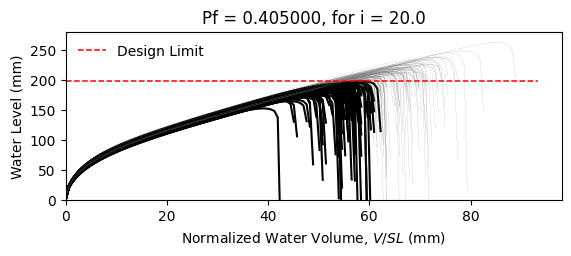

The table this chart was drawn from, first rows:
W6X25, L = 360.0 in, slope = 0.020833333333333332 in/in, dead load = 6.944444444444444e-05 kip/in…
zwlim AISC Appendix 2, zwlim DAMP, zwlim Proposed for ASCE 7, zwlim Neglect Ponding, dhnom Denver, dhnom New York, dhnom New Orleans, dh Denver, dh New York, dh New Orleans, dmax
6.611, 4.464, 5.854, 9.785, 0.4271, 0.4271, 0.4271, 3.727, 3.727, 3.727, 8.252, Safe, 
6.611, 4.464, 5.854, 9.785, 0.4271, 0.4271, 0.4271, 3.727, 3.727, 3.727, 7.493, Fail, 
6.611, 4.464, 5.854, 9.785, 0.4271, 0.4271, 0.4271, 3.727, 3.727, 3.727, 7.412, Fail, 
6.611, 4.464, 5.854, 9.785, 0.4271, 0.4271, 0.4271, 3.727, 3.727, 3.727, 8.647, Safe, 
6.611, 4.464, 5.854, 9.785, 0.4271, 0.4271, 0.4271, 3.727, 3.727, 3.727, 6.83, Fail, 
6.611, 4.464, 5.854, 9.785, 0.4271, 0.4271, 0.4271, 3.727, 3.727, 3.727, 10.31, Safe, 
6.611, 4.464, 5.854, 9.785, 0.4271, 0.4271, 0.4271, 3.727, 3.727, 3.727, 7.963, Safe, 
6.611, 4.464, 5.854, 9.785, 0.4271, 0.4271, 0.4271, 3.727, 3.727, 3.727, 7.249, Fail, 
6.611, 4.464, 5.854, 9.785, 0.4271, 0.4271, 0.4271, 3.727, 3.727, 3.727, 8.294, Safe, 
6.611, 4.464, 5.854, 9.785, 0.4271, 0.4271, 0.4271, 3.727, 3.727, 3.727, 7.766, Safe, 
6.611, 4.464, 5.854, 9.785, 0.4271, 0.4271, 0.4271, 3.727, 3.727, 3.727, 6.687, Fail, 
6.611, 4.464, 5.854, 9.785, 0.4271, 0.4271, 0.4271, 3.727, 3.727, 3.727, 6.565, Fail, 
6.611, 4.464, 5.854, 9.785, 0.4271, 0.4271, 0.4271, 3.727, 3.727, 3.727, 8.575, Safe, 
6.611, 4.464, 5.854, 9.785, 0.4271, 0.4271, 0.4271, 3.727, 3.727, 3.727, 7.437, Fail, 
6.611, 4.464, 5.854, 9.785, 0.4271, 0.4271, 0.4271, 3.727, 3.727, 3.727, 8.358, Safe, 
6.611, 4.464, 5.854, 9.785, 0.4271, 0.4271, 0.4271, 3.727, 3.727, 3.727, 7.745, Fail, 
6.611, 4.464, 5.854, 9.785, 0.4271, 0.4271, 0.4271, 3.727, 3.727, 3.727, 8.049, Safe, 
6.611, 4.464, 5.854, 9.785, 0.4271, 0.4271, 0.4271, 3.727, 3.727, 3.727, 8.832, Safe, 
6.611, 4.464, 5.854, 9.785, 0.4271, 0.4271, 0.4271, 3.727, 3.727, 3.727, 7.238, Fail, 
6.611, 4.464, 5.854, 9.785, 0.4271, 0.4271, 0.4271, 3.727, 3.727, 3.727, 7.778, Safe, 
6.611, 4.464, 5.854, 9.785, 0.4271, 0.4271, 0.4271, 3.727, 3.727, 3.727, 7.123, Fail, 
6.611, 4.464, 5.854, 9.785, 0.4271, 0.4271, 0.4271, 3.727, 3.727, 3.727, 8.423, Safe, 
6.611, 4.464, 5.854, 9.785, 0.4271, 0.4271, 0.4271, 3.727, 3.727, 3.727, 8.252, Safe, 
6.611, 4.464, 5.854, 9.785, 0.4271, 0.4271, 0.4271, 3.727, 3.727, 3.727, 7.904, Safe, 
6.611, 4.464, 5.854, 9.785, 0.4271, 0.4271, 0.4271, 3.727, 3.727, 3.727, 7.715, Fail, 
6.611, 4.464, 5.854, 9.785, 0.4271, 0.4271, 0.4271, 3.727, 3.727, 3.727, 6.904, Fail, 
6.611, 4.464, 5.854, 9.785, 0.4271, 0.4271, 0.4271, 3.727, 3.727, 3.727, 8.413, Safe, 
6.611, 4.464, 5.854, 9.785, 0.4271, 0.4271, 0.4271, 3.727, 3.727, 3.727, 7.888, Safe, 
6.611, 4.464, 5.854, 9.785, 0.4271, 0.4271, 0.4271, 3.727, 3.727, 3.727, 7.366, Fail, 
6.611, 4.464, 5.854, 9.785, 0.4271, 0.4271, 0.4271, 3.727, 3.727, 3.727, 8.771, Safe, 
6.611, 4.464, 5.854, 9.785, 0.4271, 0.4271, 0.4271, 3.727, 3.727, 3.727, 8.343, Safe, 
6.611, 4.464, 5.854, 9.785, 0.4271, 0.4271, 0.4271, 3.727, 3.727, 3.727, 8.095, Safe, 
6.611, 4.464, 5.854, 9.785, 0.4271, 0.4271, 0.4271, 3.727, 3.727, 3.727, 7.53, Fail, 
6.611, 4.464, 5.854, 9.785, 0.4271, 0.4271, 0.4271, 3.727, 3.727, 3.727, 8.818, Safe, 
6.611, 4.464, 5.854, 9.785, 0.4271, 0.4271, 0.4271, 3.727, 3.727, 3.727, 8.357, Safe, 
6.611, 4.464, 5.854, 9.785, 0.4271, 0.4271, 0.4271, 3.727, 3.727, 3.727, 7.268, Fail, 
6.611, 4.464, 5.854, 9.785, 0.4271, 0.4271, 0.4271, 3.727, 3.727, 3.727, 8.021, Safe, 
6.611, 4.464, 5.854, 9.785, 0.4271, 0.4271, 0.4271, 3.727, 3.727, 3.727, 8.376, Safe, 
6.611, 4.464, 5.854, 9.785, 0.4271, 0.4271, 0.4271, 3.727, 3.727, 3.727, 8.691, Safe, 
6.611, 4.464, 5.854, 9.785, 0.4271, 0.4271, 0.4271, 3.727, 3.727, 3.727, 6.797, Fail, 
6.611, 4.464, 5.854, 9.785, 0.4271, 0.4271, 0.4271, 3.727, 3.727, 3.727, 9.134, Safe, 
6.611, 4.464, 5.854, 9.785, 0.4271, 0.4271, 0.4271, 3.727, 3.727, 3.727, 7.674, Fail, 
6.611, 4.464, 5.854, 9.785, 0.4271, 0.4271, 0.4271, 3.727, 3.727, 3.727, 7.709, Fail, 
6.611, 4.464, 5.854, 9.785, 0.4271, 0.4271, 0.4271, 3.727, 3.727, 3.727, 7.92, Safe, 
6.611, 4.464, 5.854, 9.785, 0.4271, 0.4271, 0.4271, 3.727, 3.727, 3.727, 8.569, Safe, 
6.611, 4.464, 5.854, 9.785, 0.4271, 0.4271, 0.4271, 3.727, 3.727, 3.727, 6.971, Fail, 
6.611, 4.464, 5.854, 9.785, 0.4271, 0.4271, 0.4271, 3.727, 3.727, 3.727, 8.024, Safe, 
6.611, 4.464, 5.854, 9.785, 0.4271, 0.4271, 0.4271, 3.727, 3.727, 3.727, 7.265, Fail, 
6.611, 4.464, 5.854, 9.785, 0.4271, 0.4271, 0.4271, 3.727, 3.727, 3.727, 7.932, Safe, 
6.611, 4.464, 5.854, 9.785, 0.4271, 0.4271, 0.4271, 3.727, 3.727, 3.727, 7.307, Fail, 
6.611, 4.464, 5.854, 9.785, 0.4271, 0.4271, 0.4271, 3.727, 3.727, 3.727, 8.394, Safe, 
6.611, 4.464, 5.854, 9.785, 0.4271, 0.4271, 0.4271, 3.727, 3.727, 3.727, 6.536, Fail, 
6.611, 4.464, 5.854, 9.785, 0.4271, 0.4271, 0.4271, 3.727, 3.727, 3.727, 8.111, Safe, 
6.611, 4.464, 5.854, 9.785, 0.4271, 0.4271, 0.4271, 3.727, 3.727, 3.727, 7.484, Fail, 
6.611, 4.464, 5.854, 9.785, 0.4271, 0.4271, 0.4271, 3.727, 3.727, 3.727, 9.024, Safe, 
6.611, 4.464, 5.854, 9.785, 0.4271, 0.4271, 0.4271, 3.727, 3.727, 3.727, 7.203, Fail, 
6.611, 4.464, 5.854, 9.785, 0.4271, 0.4271, 0.4271, 3.727, 3.727, 3.727, 7.679, Fail, 
6.611, 4.464, 5.854, 9.785, 0.4271, 0.4271, 0.4271, 3.727, 3.727, 3.727, 7.311, Fail, 
6.611, 4.464, 5.854, 9.785, 0.4271, 0.4271, 0.4271, 3.727, 3.727, 3.727, 7.008, Fail, 
... 142 more rows
